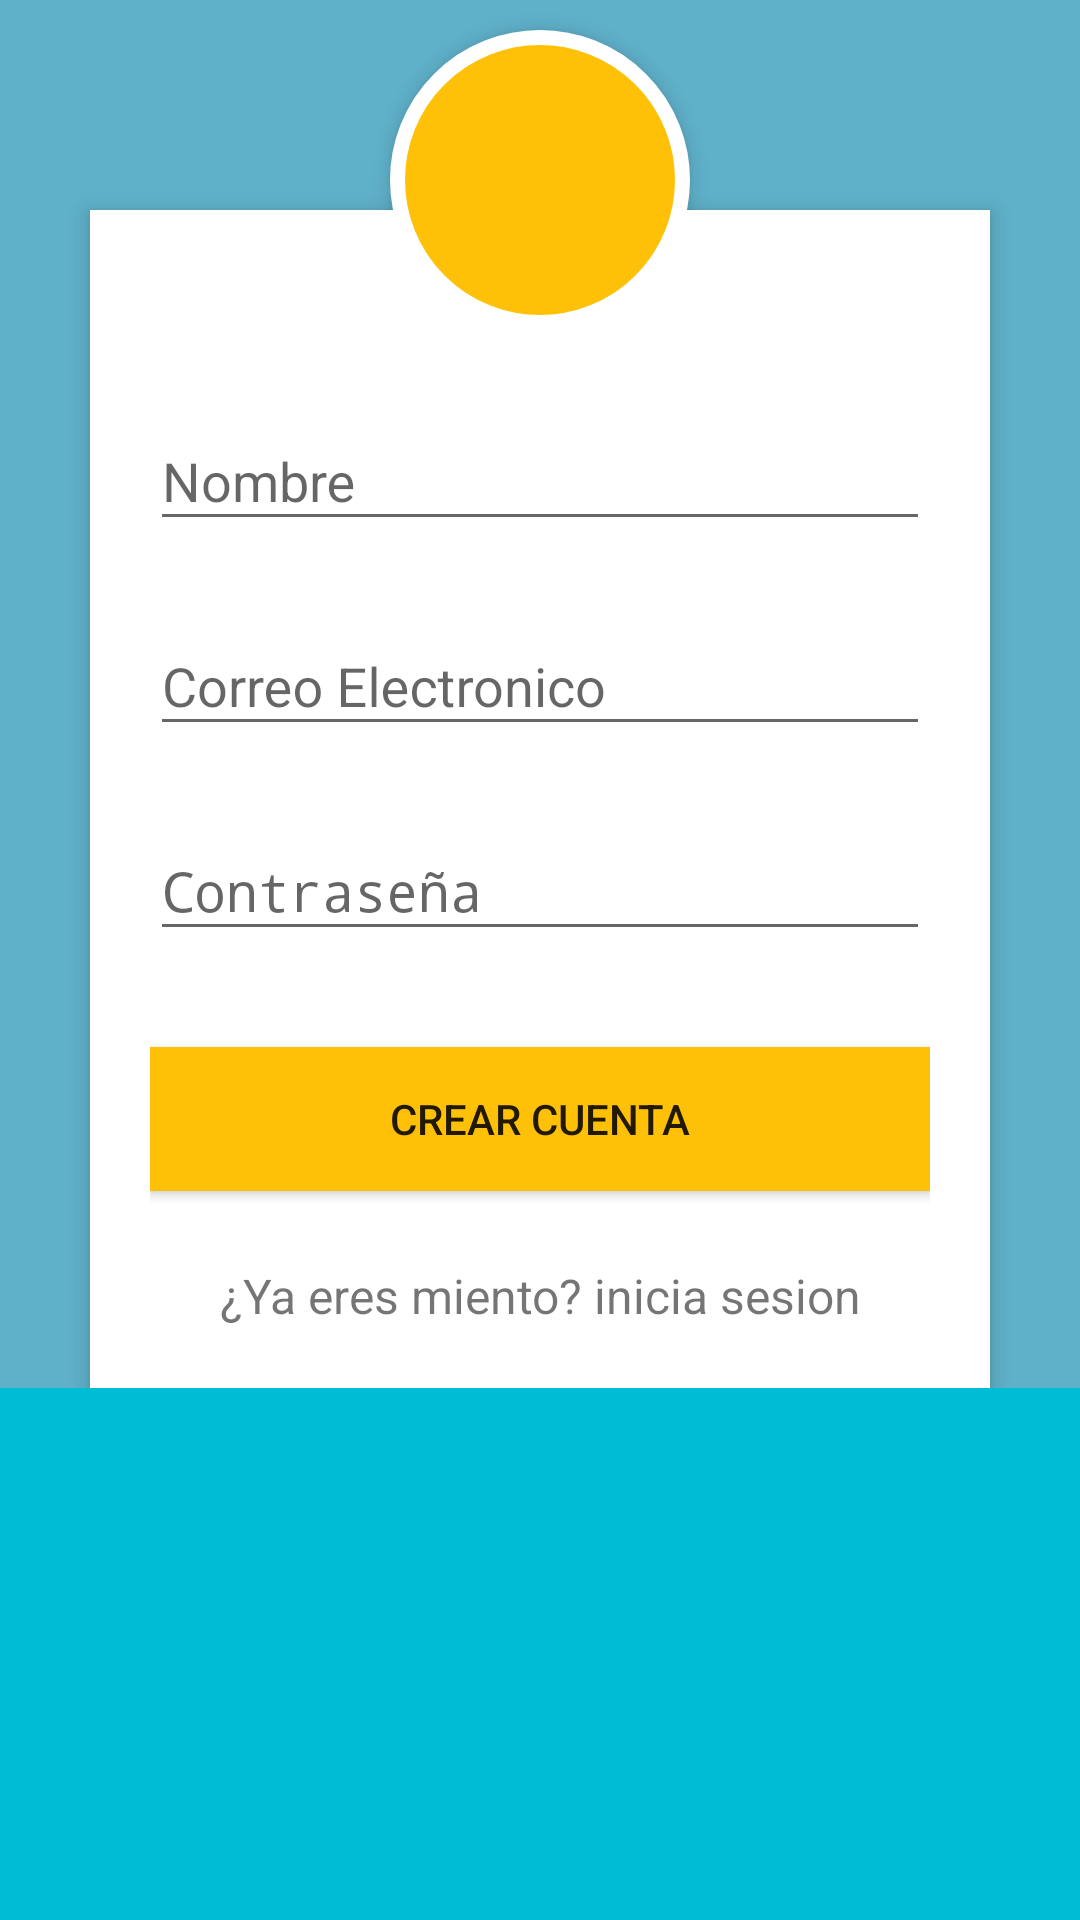

Here is an Android app screen rendered from its layout file. Give the layout XML and the strings, colors and styles it references.
<!-- AndroidManifest.xml: application theme AppTheme -->
<!-- res/layout/activity_registro.xml -->
<?xml version="1.0" encoding="utf-8"?>
<ScrollView xmlns:android="http://schemas.android.com/apk/res/android"
    android:layout_width="match_parent"
    android:layout_height="match_parent"
    android:background="@color/colorPrimary">

    <RelativeLayout xmlns:android="http://schemas.android.com/apk/res/android"
        android:layout_width="match_parent"
        android:layout_height="match_parent"
        android:background="#5fb0c9"
        android:orientation="vertical"
        android:scrollbarAlwaysDrawVerticalTrack="true">

        <RelativeLayout
            android:layout_width="fill_parent"
            android:layout_height="wrap_content"
            android:layout_marginLeft="30dp"
            android:layout_marginRight="30dp"
            android:layout_marginTop="70dp"
            android:background="#fff"
            android:elevation="4dp"
            android:orientation="vertical"
            android:padding="20dp">

            <LinearLayout
                android:layout_width="fill_parent"
                android:layout_height="wrap_content"
                android:orientation="vertical"
                android:paddingTop="30dp">

                <android.support.design.widget.TextInputLayout
                    android:layout_width="match_parent"
                    android:layout_height="wrap_content"
                    android:layout_marginTop="8dp"
                    android:layout_marginBottom="8dp">
                    <EditText android:id="@+id/field_name"
                        android:layout_width="match_parent"
                        android:layout_height="wrap_content"
                        android:inputType="textCapWords"
                        android:hint="Nombre" />
                </android.support.design.widget.TextInputLayout>

                
                <android.support.design.widget.TextInputLayout
                    android:layout_width="match_parent"
                    android:layout_height="wrap_content"
                    android:layout_marginTop="8dp"
                    android:layout_marginBottom="8dp">
                    <EditText android:id="@+id/field_email"
                        android:layout_width="match_parent"
                        android:layout_height="wrap_content"
                        android:inputType="textEmailAddress"
                        android:hint="Correo Electronico" />
                </android.support.design.widget.TextInputLayout>

                
                <android.support.design.widget.TextInputLayout
                    android:layout_width="match_parent"
                    android:layout_height="wrap_content"
                    android:layout_marginTop="8dp"
                    android:layout_marginBottom="8dp">
                    <EditText android:id="@+id/field_password"
                        android:layout_width="match_parent"
                        android:layout_height="wrap_content"
                        android:inputType="textPassword"
                        android:hint="Contraseña"/>
                </android.support.design.widget.TextInputLayout>

                
                <android.support.v7.widget.AppCompatButton
                    android:id="@+id/email_create_account_button"
                    android:layout_width="fill_parent"
                    android:layout_height="wrap_content"
                    android:layout_marginTop="24dp"
                    android:layout_marginBottom="24dp"
                    android:background="@color/colorAccent"
                    android:padding="12dp"
                    android:text="Crear Cuenta"/>

                <TextView android:id="@+id/link_login"
                    android:layout_width="fill_parent"
                    android:layout_height="wrap_content"
                    android:text="¿Ya eres miento? inicia sesion"
                    android:gravity="center"
                    android:textSize="16dip"/>
            </LinearLayout>
        </RelativeLayout>

        <ImageButton
            android:id="@+id/user_profile_photo"
            android:layout_width="100dp"
            android:layout_height="100dp"
            android:layout_centerHorizontal="true"
            android:layout_marginTop="10dp"
            android:background="@drawable/user_profile_image_background"
            android:elevation="4dp" />
    </RelativeLayout>
</ScrollView>
<!-- resources referenced by this layout -->
<resources>
  <color name="colorAccent">#FFC107</color>
  <color name="colorPrimary">#00BCD4</color>
  <!-- drawable user_profile_image_background (drawable) -->
  <?xml version="1.0" encoding="utf-8"?>
  <shape xmlns:android="http://schemas.android.com/apk/res/android"
      android:shape="rectangle">
      <corners android:radius="1000dp" />
      <solid android:color="@color/colorAccent" />
      <stroke
          android:width="5dip"
          android:color="@color/white" />
      <padding
          android:bottom="4dp"
          android:left="4dp"
          android:right="4dp"
          android:top="4dp" />
  </shape>
  <style name="AppTheme" parent="Theme.AppCompat.Light.DarkActionBar">
          
          <item name="colorPrimary">@color/colorPrimary</item>
          <item name="colorPrimaryDark">@color/colorPrimaryDark</item>
          <item name="colorAccent">@color/colorAccent</item>
      </style>
  <color name="white">#FFFFFF</color>
  <color name="colorPrimaryDark">#0097A7</color>
</resources>
